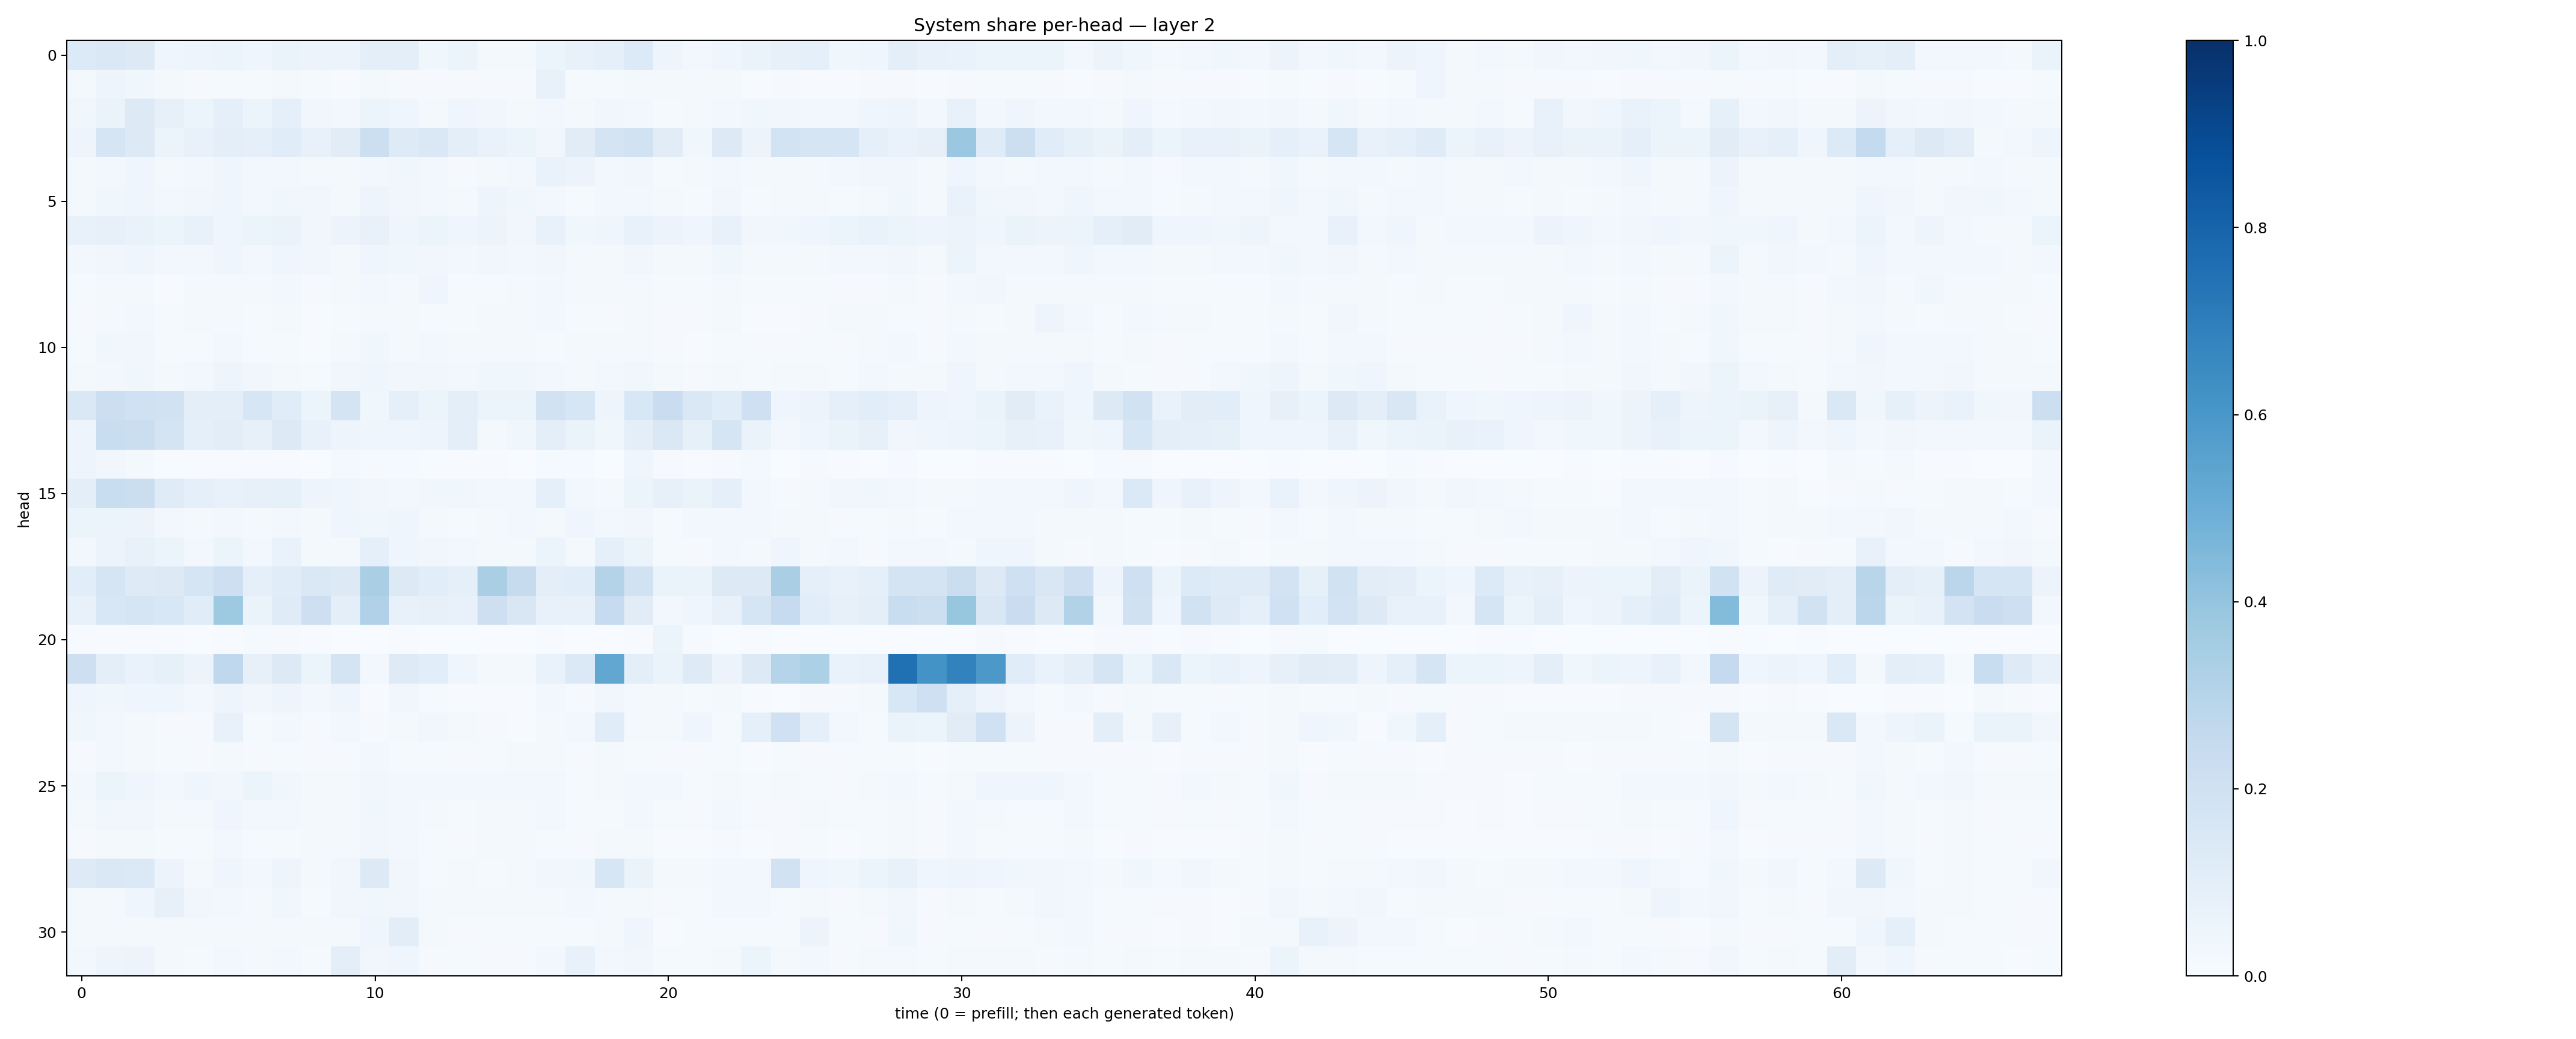

The table this chart was drawn from, first rows:
0.13434558, 0.14300601, 0.1312112, 0.0455065, 0.04934154, 0.058704033, 0.044087052, 0.06446287, 0.05468791, 0.058362767, 0.09817471, 0.0954183, 0.035266757, 0.051011734, 0.022497417, 0.022164108, 0.051514838, 0.077574566, 0.090976626, 0.13343784, 0.047947228, 0.03069675, 0.043415733, 0.06457929
0.01737, 0.04733, 0.03557, 0.02137, 0.01007, 0.01504, 0.01562, 0.01892, 0.01476, 0.00654, 0.01979, 0.01018, 0.01073, 0.008924, 0.007882, 0.008106, 0.07238, 0.01259, 0.0135, 0.01635, 0.01681, 0.01911, 0.01748, 0.006813
0.03805, 0.06474, 0.1313, 0.07996, 0.05247, 0.08737, 0.05228, 0.09025, 0.03176, 0.02567, 0.06109, 0.04149, 0.0224, 0.04074, 0.03129, 0.02074, 0.02673, 0.0165, 0.03353, 0.02467, 0.01195, 0.01929, 0.0254, 0.03769
0.04872, 0.1704, 0.1273, 0.06204, 0.07572, 0.09798, 0.08863, 0.1146, 0.07177, 0.11, 0.2171, 0.1224, 0.1418, 0.0983, 0.06729, 0.0523, 0.03493, 0.1118, 0.1762, 0.1887, 0.1097, 0.03688, 0.1326, 0.05819
0.01959, 0.02396, 0.04174, 0.02039, 0.02679, 0.04018, 0.02887, 0.02933, 0.02136, 0.02243, 0.02865, 0.03554, 0.0253, 0.01094, 0.02156, 0.02702, 0.06955, 0.05753, 0.0283, 0.03214, 0.01493, 0.01947, 0.02827, 0.02026
0.02099, 0.03672, 0.04512, 0.02635, 0.03126, 0.04664, 0.02468, 0.03807, 0.03402, 0.02104, 0.04814, 0.03364, 0.0257, 0.02133, 0.04771, 0.03624, 0.02939, 0.01558, 0.02544, 0.02555, 0.01793, 0.01242, 0.03244, 0.01553
0.07753, 0.08069, 0.06667, 0.06226, 0.07131, 0.04376, 0.05946, 0.0651, 0.03223, 0.05492, 0.07434, 0.04353, 0.05932, 0.04516, 0.05735, 0.03304, 0.0773, 0.03623, 0.04655, 0.07769, 0.05851, 0.03949, 0.07248, 0.033
0.02809, 0.03237, 0.03951, 0.02353, 0.02698, 0.043, 0.03038, 0.04579, 0.03513, 0.02307, 0.03975, 0.037, 0.03446, 0.02537, 0.03343, 0.02743, 0.03271, 0.01649, 0.02277, 0.03177, 0.01728, 0.01851, 0.03738, 0.01585
0.01402, 0.01799, 0.01587, 0.006975, 0.01761, 0.0194, 0.02183, 0.02781, 0.00931, 0.02284, 0.02886, 0.01955, 0.04239, 0.01193, 0.01444, 0.01848, 0.02548, 0.01796, 0.01984, 0.0175, 0.01489, 0.01393, 0.02146, 0.01445
0.008548, 0.02053, 0.0238, 0.01285, 0.02324, 0.01817, 0.01229, 0.01631, 0.00755, 0.01397, 0.02293, 0.02014, 0.01486, 0.01549, 0.01587, 0.01819, 0.027, 0.01394, 0.01068, 0.02239, 0.009367, 0.009919, 0.02129, 0.007756
0.01402, 0.03519, 0.03224, 0.01259, 0.01427, 0.02863, 0.01225, 0.01424, 0.00647, 0.01882, 0.03654, 0.02315, 0.02686, 0.02049, 0.02039, 0.02002, 0.01551, 0.01568, 0.01958, 0.02012, 0.0107, 0.007743, 0.01243, 0.008632
0.01881, 0.02775, 0.03678, 0.01937, 0.02834, 0.04945, 0.03445, 0.02046, 0.01554, 0.03217, 0.04302, 0.03272, 0.03436, 0.025, 0.03829, 0.03729, 0.024, 0.02078, 0.02707, 0.03843, 0.01796, 0.009775, 0.01871, 0.01359
0.1412, 0.2167, 0.2026, 0.1931, 0.09764, 0.09392, 0.1608, 0.1162, 0.06129, 0.1732, 0.03692, 0.09184, 0.05953, 0.09598, 0.06127, 0.05106, 0.1876, 0.1596, 0.04745, 0.1524, 0.2302, 0.1441, 0.1136, 0.2086
0.05064, 0.2317, 0.2262, 0.1787, 0.093, 0.1017, 0.08107, 0.1324, 0.0758, 0.05053, 0.04355, 0.04581, 0.04925, 0.09834, 0.02047, 0.03585, 0.09671, 0.06339, 0.03806, 0.09676, 0.145, 0.08581, 0.1691, 0.06319
0.04876, 0.03228, 0.01839, 0.007168, 0.004842, 0.0063, 0.004094, 0.004766, 0.002559, 0.01992, 0.01077, 0.01254, 0.004399, 0.005106, 0.004887, 0.002903, 0.01196, 0.01535, 0.003546, 0.04079, 0.008663, 0.006488, 0.009768, 0.02055
0.09892, 0.2316, 0.2255, 0.1185, 0.08767, 0.07393, 0.08023, 0.08514, 0.05003, 0.04379, 0.03395, 0.02685, 0.03592, 0.03645, 0.02732, 0.02648, 0.09242, 0.02529, 0.01961, 0.0546, 0.0801, 0.06469, 0.08716, 0.02987
0.0588, 0.05391, 0.05579, 0.02411, 0.02288, 0.02743, 0.02265, 0.02525, 0.01685, 0.04419, 0.03688, 0.03991, 0.02285, 0.01251, 0.02052, 0.02931, 0.02319, 0.04533, 0.02765, 0.0338, 0.01215, 0.02774, 0.02663, 0.02822
0.02722, 0.05855, 0.07491, 0.05435, 0.02868, 0.05345, 0.03005, 0.0691, 0.01614, 0.0197, 0.09172, 0.04116, 0.03508, 0.0246, 0.01631, 0.01607, 0.05307, 0.02086, 0.09035, 0.05913, 0.01453, 0.01143, 0.02905, 0.0162
0.1076, 0.1664, 0.1223, 0.1303, 0.1659, 0.2116, 0.0902, 0.1163, 0.1459, 0.1305, 0.3397, 0.1298, 0.1074, 0.09272, 0.3385, 0.2452, 0.1006, 0.1093, 0.3072, 0.1884, 0.06452, 0.06446, 0.1313, 0.1325
0.07403, 0.1537, 0.1644, 0.156, 0.1137, 0.3714, 0.06599, 0.121, 0.2121, 0.09832, 0.3183, 0.07807, 0.08124, 0.07196, 0.2128, 0.151, 0.07157, 0.07253, 0.2473, 0.1122, 0.02755, 0.04419, 0.07148, 0.1717
0.003922, 0.005507, 0.005408, 0.004164, 0.003055, 0.005653, 0.01301, 0.01022, 0.006761, 0.002767, 0.001707, 0.006129, 0.002707, 0.002352, 0.001336, 0.001866, 0.007076, 0.001782, 0.0005881, 0.004326, 0.05108, 0.008869, 0.002831, 0.005381
0.2131, 0.09668, 0.06824, 0.08549, 0.0553, 0.2675, 0.07821, 0.1325, 0.05354, 0.177, 0.02707, 0.1245, 0.109, 0.04365, 0.02203, 0.02077, 0.06803, 0.1371, 0.531, 0.09995, 0.06639, 0.1244, 0.05526, 0.1256
0.04173, 0.03691, 0.04115, 0.04425, 0.02562, 0.04927, 0.03241, 0.04996, 0.0248, 0.0438, 0.007227, 0.03235, 0.01519, 0.007535, 0.005887, 0.006511, 0.02875, 0.009011, 0.03418, 0.01876, 0.01866, 0.01274, 0.01774, 0.004429
0.03838, 0.02423, 0.01803, 0.00988, 0.008317, 0.07623, 0.01222, 0.02497, 0.009216, 0.02907, 0.01031, 0.0223, 0.03434, 0.01788, 0.009182, 0.004895, 0.01994, 0.03091, 0.1166, 0.01869, 0.01952, 0.04416, 0.01297, 0.08862
0.01131, 0.02708, 0.02022, 0.01395, 0.01169, 0.02053, 0.01101, 0.01344, 0.008177, 0.009273, 0.02401, 0.01462, 0.01319, 0.008588, 0.01368, 0.01791, 0.01987, 0.009789, 0.0227, 0.01327, 0.01106, 0.007929, 0.015, 0.005926
0.03076, 0.06031, 0.04153, 0.02491, 0.04306, 0.03345, 0.05461, 0.03518, 0.02299, 0.02022, 0.03365, 0.0289, 0.02967, 0.02988, 0.02511, 0.02509, 0.02503, 0.01526, 0.02285, 0.02547, 0.02501, 0.01219, 0.0225, 0.0149
0.01885, 0.03866, 0.03353, 0.01917, 0.01641, 0.03983, 0.02447, 0.02662, 0.01944, 0.02321, 0.03668, 0.02763, 0.01798, 0.0134, 0.01928, 0.01945, 0.0264, 0.01446, 0.01454, 0.02456, 0.01215, 0.008665, 0.02901, 0.008346
0.008546, 0.01824, 0.01867, 0.01226, 0.01539, 0.0294, 0.01306, 0.01545, 0.01649, 0.01638, 0.0317, 0.02765, 0.01357, 0.01127, 0.02097, 0.01683, 0.01396, 0.01102, 0.0171, 0.01788, 0.00778, 0.004099, 0.011, 0.007466
0.1234, 0.1465, 0.1401, 0.05564, 0.02216, 0.03956, 0.02904, 0.05058, 0.02211, 0.03143, 0.1273, 0.03202, 0.01272, 0.01864, 0.01346, 0.01586, 0.03475, 0.03625, 0.1594, 0.06629, 0.02106, 0.01904, 0.02394, 0.02774
0.0232, 0.01896, 0.04678, 0.07905, 0.03424, 0.031, 0.02272, 0.03605, 0.01535, 0.03162, 0.0352, 0.03495, 0.02228, 0.02052, 0.01637, 0.01884, 0.01601, 0.02513, 0.01649, 0.02239, 0.01129, 0.01184, 0.02455, 0.0293
0.02148, 0.02256, 0.01933, 0.01886, 0.01766, 0.02088, 0.02156, 0.01708, 0.01877, 0.01801, 0.04213, 0.1043, 0.02184, 0.00999, 0.01386, 0.01384, 0.013, 0.01276, 0.01879, 0.04548, 0.007164, 0.0119, 0.01551, 0.01358
0.02403, 0.04991, 0.05603, 0.02184, 0.01344, 0.02506, 0.01655, 0.02466, 0.0127, 0.0943, 0.03301, 0.0446, 0.01095, 0.01358, 0.01035, 0.01011, 0.02609, 0.07439, 0.02437, 0.03266, 0.01292, 0.01441, 0.01946, 0.059
